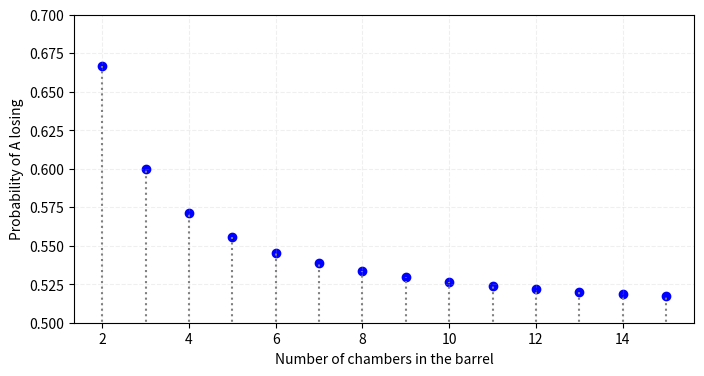

This figure's Python source:
import numpy as np
import matplotlib.pyplot as plt

def discrete_plot(f, domain, filename="theory-plot.png", dpi=300):
    x_vals = np.array(domain)
    y_vals = np.array([f(x) for x in x_vals])
    
    plt.figure(figsize=(8, 4), dpi=dpi)
    plt.scatter(x_vals, y_vals, color='b')
    plt.vlines(x_vals, 0, y_vals, colors='gray', linestyles='dotted')
    
    plt.ylim(0.5, 0.7)
    plt.xlabel('Number of chambers in the barrel')
    plt.ylabel('Probability of A losing')
    #plt.title('Discrete Plot')
    #plt.legend()
    plt.grid(True, linestyle='--', alpha=0.2)
    
    plt.savefig(filename, dpi=dpi, bbox_inches='tight')
    plt.show()






discrete_plot(lambda x: x/(2*x-1), range(2, 16))